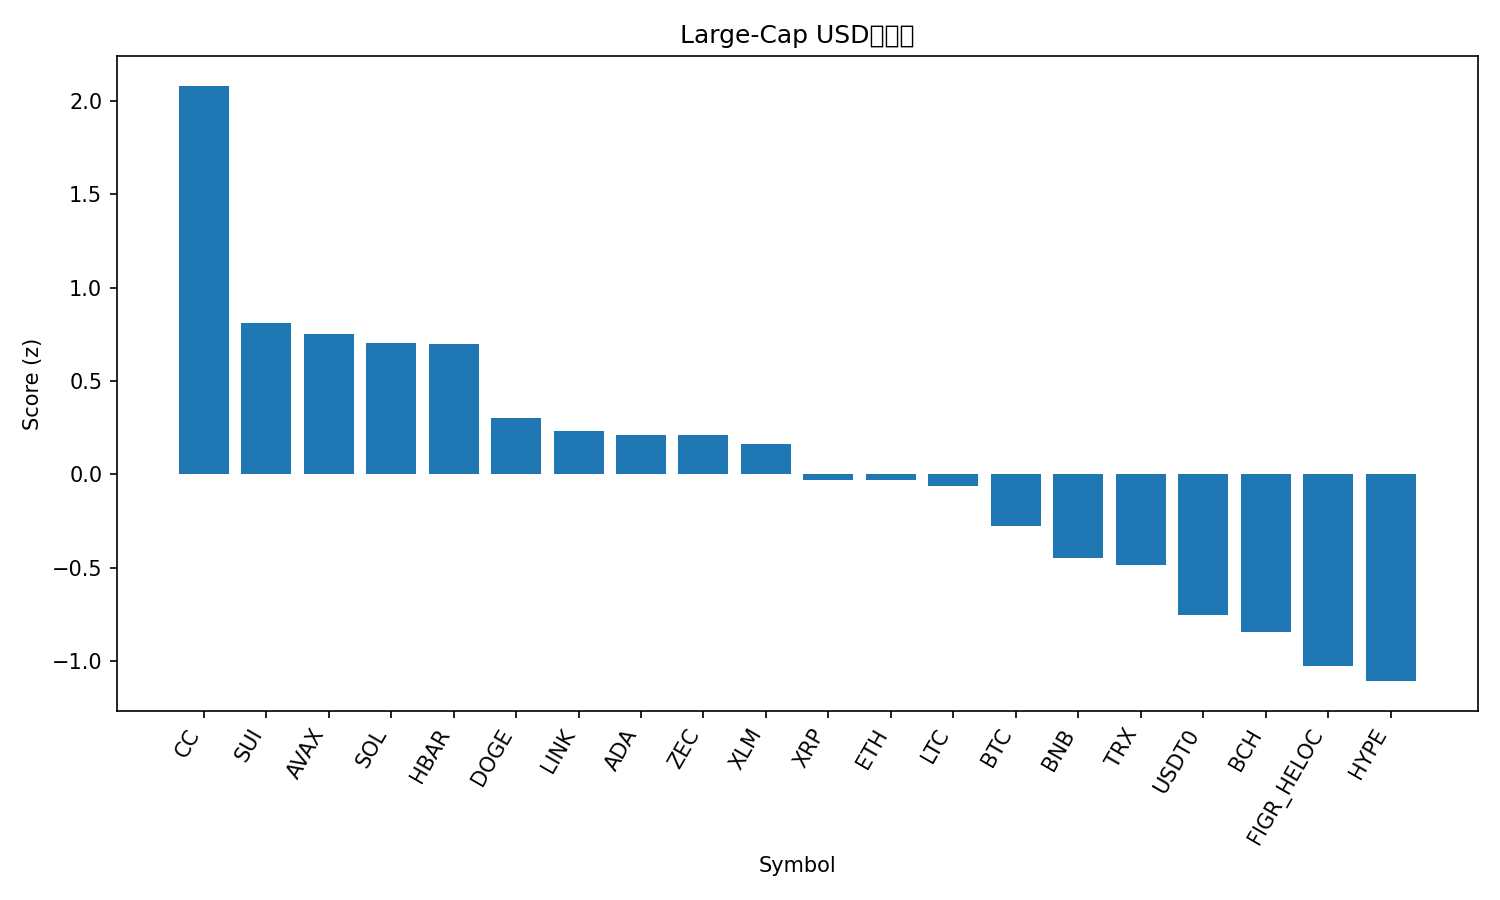

The data file committed next to this chart (first rows):
rank, name, symbol, price, pct_1h, pct_24h, pct_7d, pct_1h_vs_btc, pct_24h_vs_btc, pct_7d_vs_btc, market_cap_rank, market_cap, volume_usd, score
1, Canton, CC, 0.1572, 1.364, 3.155, 60.52, 1.129, 1.877, 59.23, 31, 5790970204, 67831961, 2.08
2, Sui, SUI, 1.47, 0.8012, 4.851, 7.55, 0.5661, 3.573, 6.262, 33, 5583714646, 359554529, 0.8107
3, Avalanche, AVAX, 13.58, 0.2065, 10.2, 10.37, -0.02862, 8.921, 9.081, 30, 5842376607, 449942476, 0.7509
4, Solana, SOL, 126.7, 1.049, 1.589, 4.175, 0.814, 0.3104, 2.887, 7, 71269583046, 2615312582, 0.7014
5, Hedera, HBAR, 0.1139, 0.5382, 7.145, 3.64, 0.3031, 5.867, 2.352, 34, 4882733956, 104037243, 0.6964
6, Dogecoin, DOGE, 0.1267, 0.1384, 7.881, 2.235, -0.09676, 6.602, 0.9471, 10, 21296614286, 1327036724, 0.2998
7, Chainlink, LINK, 12.6, 0.51, 3.167, 3.901, 0.2749, 1.889, 2.613, 21, 8926815175, 261908202, 0.2345
8, Cardano, ADA, 0.3567, 0.1321, 7.072, 3.05, -0.103, 5.793, 1.762, 12, 13087034725, 533126706, 0.2126
9, Zcash, ZEC, 523.4, 0.4137, 1.842, 18.92, 0.1786, 0.5634, 17.63, 23, 8621805701, 481243058, 0.2083
10, Stellar, XLM, 0.2087, 0.4669, 3.814, -2.21, 0.2318, 2.536, -3.497, 26, 6760207081, 123835975, 0.1615
11, XRP, XRP, 1.88, 0.4198, 1.945, 1.787, 0.1847, 0.6669, 0.4995, 5, 113882019667, 1356894979, -0.02954
12, Ethereum, ETH, 3003, 0.4456, 1.098, 2.968, 0.2105, -0.1803, 1.68, 2, 362454412394, 11520950598, -0.03252
13, Litecoin, LTC, 79.73, 0.1784, 3.822, 4.96, -0.05671, 2.544, 3.673, 29, 6114144536, 300198417, -0.06075
14, Bitcoin, BTC, 88662, 0.2351, 1.278, 1.288, 0.0, 0.0, 0.0, 1, 1770607510679, 19969958120, -0.2747
15, BNB, BNB, 863.2, 0.2334, -0.09774, 3.234, -0.00176, -1.376, 1.947, 4, 118887526615, 990628462, -0.4478
16, TRON, TRX, 0.2861, 0.1433, 0.6343, 2.645, -0.09183, -0.6442, 1.357, 8, 27087578744, 374094859, -0.4842
17, USDT0, USDT0, 0.9987, 0.006081, 0.01179, -0.05406, -0.229, -1.267, -1.342, 35, 4446186922, 136209075, -0.7529
18, Bitcoin Cash, BCH, 592.7, 0.02011, -1.037, 0.2005, -0.215, -2.315, -1.087, 14, 11842353538, 244100370, -0.8467
19, Figure Heloc, FIGR_HELOC, 1.019, 0.0, -2.143, -1.903, -0.2351, -3.422, -3.191, 11, 14668505248, 497944, -1.024
20, Hyperliquid, HYPE, 24.18, 0.1816, -4.917, -1.347, -0.05352, -6.196, -2.634, 32, 5766216946, 224254297, -1.107
21, Monero, XMR, 420.3, 0.007957, -3.14, -4.14, -0.2272, -4.419, -5.428, 25, 7752611343, 55660106, -1.157
